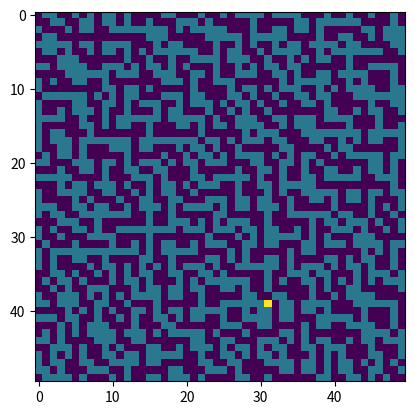

Here is the Python script that generated this plot:
import math
import sys
from collections import deque
from functools import lru_cache, partial

import matplotlib.pyplot as plt
import numpy as np
from matplotlib import animation

favorite_number = 1358
target = (31, 39)


@lru_cache
def isWall(x: int, y: int):
    binaryNumber = bin((x * x + 3 * x + 2 * x * y + y + y * y) + favorite_number)
    return binaryNumber.count("1") % 2 == 1


path_cache = set()


def calc_image(path=[], window_size=(50, 50)):
    for elem in path:
        path_cache.add(elem)
    a = np.zeros(window_size)
    for x in range(a.shape[0]):
        for y in range(a.shape[1]):
            a[x, y] = isWall(x, y)
    try:
        for x, y in path_cache:
            a[x, y] = 1.8
    except:
        pass
    a[target] = 2.5
    try:
        for x, y in path:
            a[x, y] = 2
    except IndexError:
        pass
    return a.T


def animate(i, path_gen):
    try:
        path = next(path_gen)
    except:
        return
        sys.exit()

    image_plot.set_data(calc_image(path))
    return image_plot


fig = plt.figure()
image_plot = plt.imshow(calc_image())


def BFS():
    def can_explore(x: int, y: int):
        return not (x < 0 or y < 0 or isWall(x, y))

    start = (1, 1)
    visited = set()
    queue = deque([(*start, [])])
    while queue:
        x, y, path = queue.popleft()
        if (x, y) in visited:
            continue
        visited.add((x, y))
        new_path = path.copy()
        new_path.append((x, y))
        yield new_path

        if can_explore(x - 1, y):
            queue.append((x - 1, y, new_path))
        if can_explore(x + 1, y):
            queue.append((x + 1, y, new_path))
        if can_explore(x, y - 1):
            queue.append((x, y - 1, new_path))
        if can_explore(x, y + 1):
            queue.append((x, y + 1, new_path))

        if len(path) > 50:
            print("Länge von Path", len(visited) - 1)
            break

if __name__ == "__main__":
    path_gen = BFS()
    anim = animation.FuncAnimation(
        fig,
        func=partial(animate, path_gen=path_gen),
        frames=None,
        interval=1,
        repeat=False,
    )
    plt.show()
